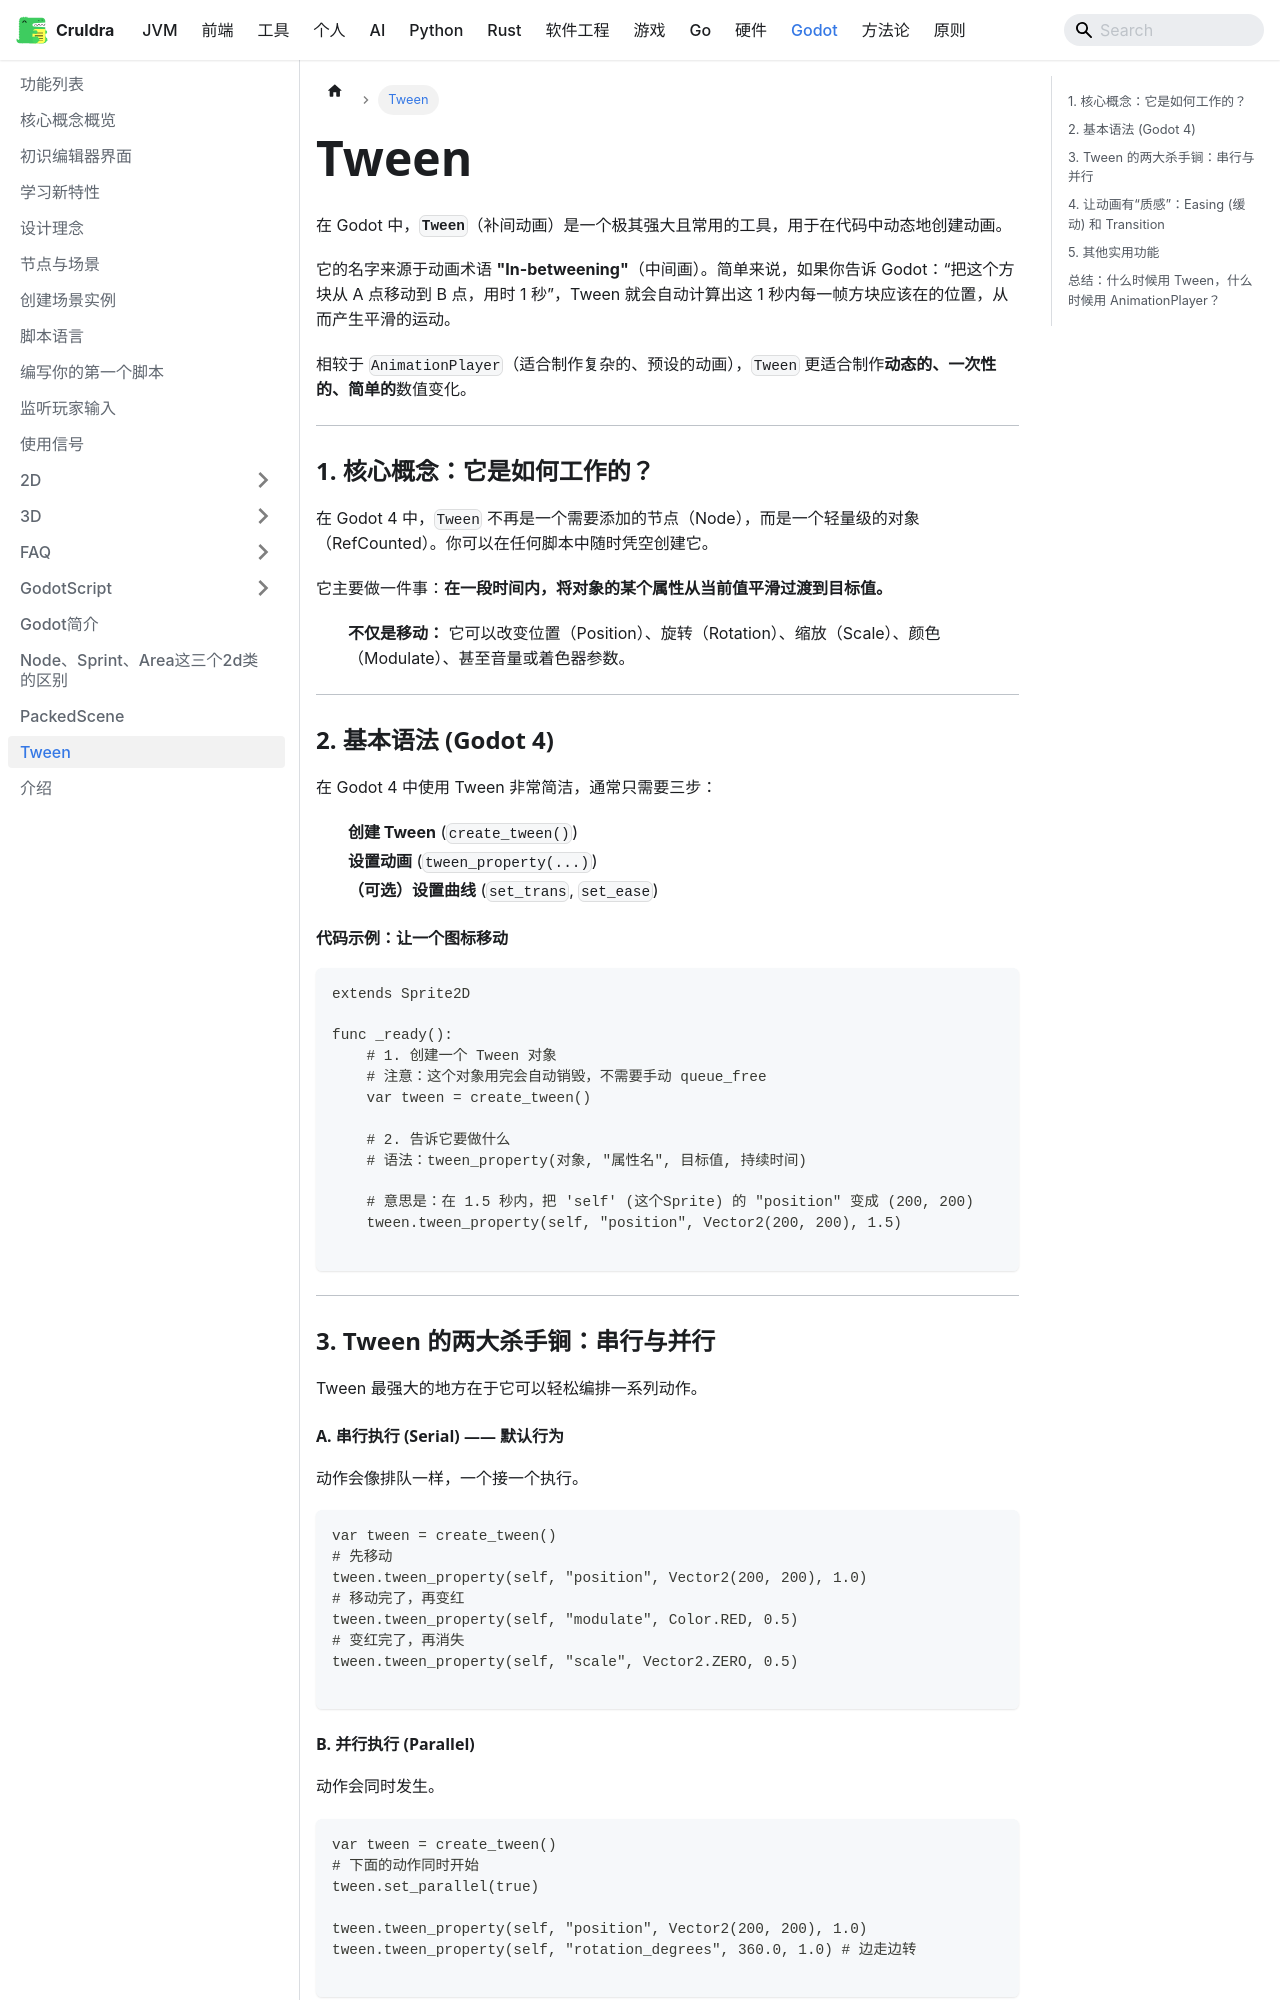

repository: cruldra/notes3 · page: docs/Godot/Tween.html · generator: docusaurus

在 Godot 中，**`Tween`**（补间动画）是一个极其强大且常用的工具，用于在代码中动态地创建动画。

它的名字来源于动画术语 **"In-betweening"**（中间画）。简单来说，如果你告诉 Godot：“把这个方块从 A 点移动到 B 点，用时 1 秒”，Tween 就会自动计算出这 1 秒内每一帧方块应该在的位置，从而产生平滑的运动。

相较于 `AnimationPlayer`（适合制作复杂的、预设的动画），`Tween` 更适合制作**动态的、一次性的、简单的**数值变化。

---

### 1. 核心概念：它是如何工作的？

在 Godot 4 中，`Tween` 不再是一个需要添加的节点（Node），而是一个轻量级的对象（RefCounted）。你可以在任何脚本中随时凭空创建它。

它主要做一件事：**在一段时间内，将对象的某个属性从当前值平滑过渡到目标值。**

* **不仅是移动：** 它可以改变位置（Position）、旋转（Rotation）、缩放（Scale）、颜色（Modulate）、甚至音量或着色器参数。

---

### 2. 基本语法 (Godot 4)

在 Godot 4 中使用 Tween 非常简洁，通常只需要三步：

1. **创建 Tween** (`create_tween()`)
2. **设置动画** (`tween_property(...)`)
3. **（可选）设置曲线** (`set_trans`, `set_ease`)

#### 代码示例：让一个图标移动

```gdscript
extends Sprite2D

func _ready():
    # 1. 创建一个 Tween 对象
    # 注意：这个对象用完会自动销毁，不需要手动 queue_free
    var tween = create_tween()

    # 2. 告诉它要做什么
    # 语法：tween_property(对象, "属性名", 目标值, 持续时间)
    
    # 意思是：在 1.5 秒内，把 'self' (这个Sprite) 的 "position" 变成 (200, 200)
    tween.tween_property(self, "position", Vector2(200, 200), 1.5)

```

---

### 3. Tween 的两大杀手锏：串行与并行

Tween 最强大的地方在于它可以轻松编排一系列动作。

#### A. 串行执行 (Serial) —— 默认行为

动作会像排队一样，一个接一个执行。

```gdscript
var tween = create_tween()
# 先移动
tween.tween_property(self, "position", Vector2(200, 200), 1.0)
# 移动完了，再变红
tween.tween_property(self, "modulate", Color.RED, 0.5)
# 变红完了，再消失
tween.tween_property(self, "scale", Vector2.ZERO, 0.5)

```
